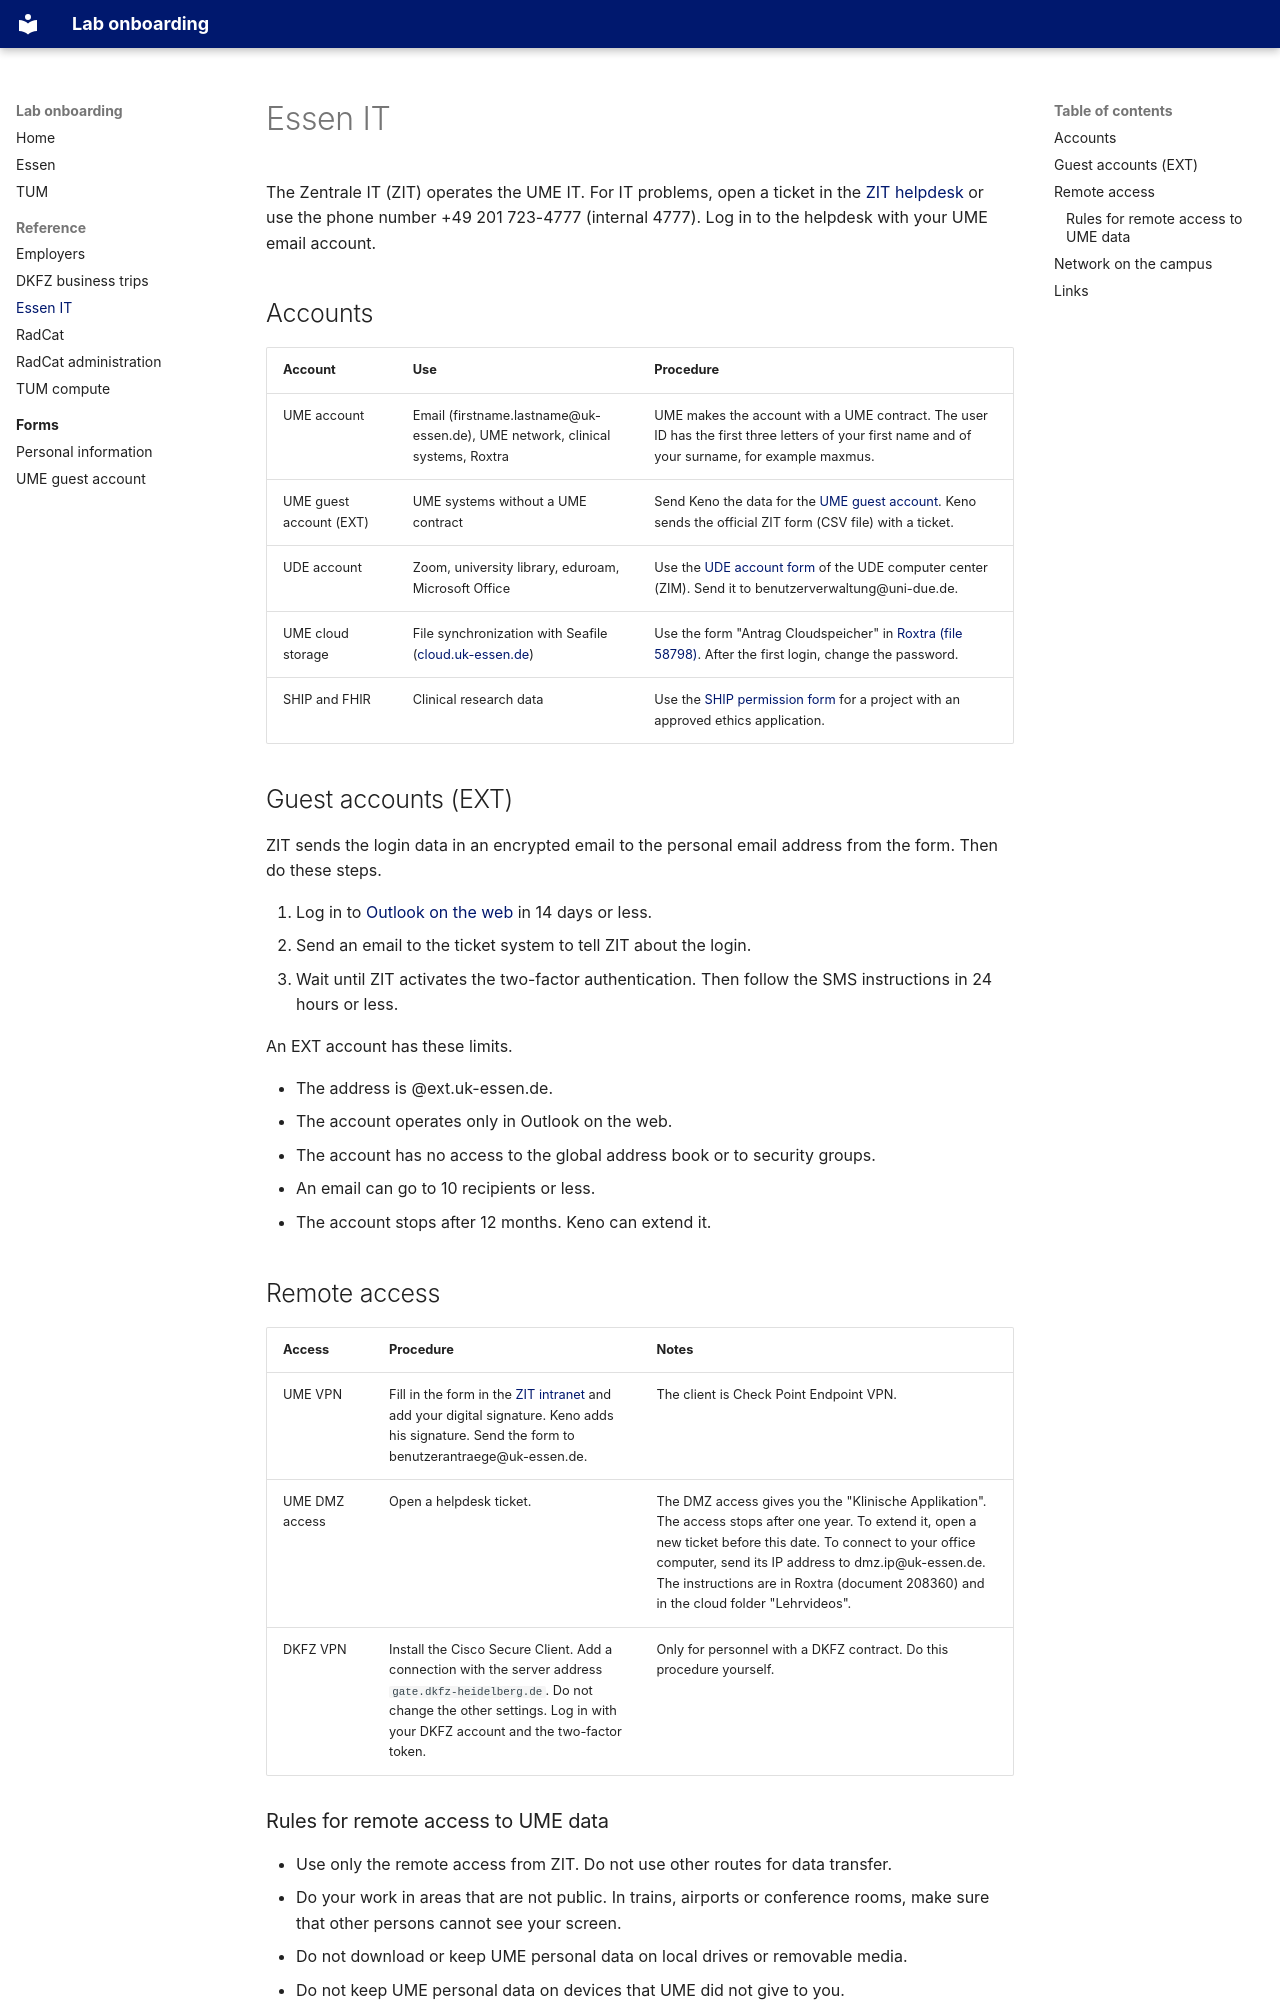

repository: kbressem/onboarding · page: reference/essen-it/index.html · generator: mkdocs

---
title: Essen IT and accounts
subtitle: UME and UDE accounts, remote access, network and storage
---

The Zentrale IT (ZIT) operates the UME IT. For IT problems, open a ticket in the [ZIT helpdesk](https://helpdesk.uk-essen.de) or use the phone number +49 201 723-4777 (internal 4777). Log in to the helpdesk with your UME email account.

## Accounts

| Account | Use | Procedure |
|---|---|---|
| UME account | Email (firstname.lastname@uk-essen.de), UME network, clinical systems, Roxtra | UME makes the account with a UME contract. The user ID has the first three letters of your first name and of your surname, for example maxmus. |
| UME guest account (EXT) | UME systems without a UME contract | Send Keno the data for the [UME guest account](../forms/ume-guest-account.md). Keno sends the official ZIT form (CSV file) with a ticket. |
| UDE account | Zoom, university library, eduroam, Microsoft Office | Use the [UDE account form](https://www.uni-due.de/imperia/md/content/zim/services/benutzerverwaltung/antrag_uni_kennung.pdf) of the UDE computer center (ZIM). Send it to benutzerverwaltung@uni-due.de. |
| UME cloud storage | File synchronization with Seafile ([cloud.uk-essen.de](https://cloud.uk-essen.de/)) | Use the form "Antrag Cloudspeicher" in [Roxtra (file 58798)](https://roxtra.uk-essen.de/Roxtra/index.aspx?fileid=58798). After the first login, change the password. |
| SHIP and FHIR | Clinical research data | Use the [SHIP permission form](https://ship.ume.de/app/permission-request/index) for a project with an approved ethics application. |

## Guest accounts (EXT)

ZIT sends the login data in an encrypted email to the personal email address from the form. Then do these steps.

1. Log in to [Outlook on the web](https://webcom.ume.de/owa) in 14 days or less.
2. Send an email to the ticket system to tell ZIT about the login.
3. Wait until ZIT activates the two-factor authentication. Then follow the SMS instructions in 24 hours or less.

An EXT account has these limits.

- The address is @ext.uk-essen.de.
- The account operates only in Outlook on the web.
- The account has no access to the global address book or to security groups.
- An email can go to 10 recipients or less.
- The account stops after 12 months. Keno can extend it.

## Remote access

| Access | Procedure | Notes |
|---|---|---|
| UME VPN | Fill in the form in the [ZIT intranet](http://intraweb.uk-essen.de/zit/index.php?id=52) and add your digital signature. Keno adds his signature. Send the form to benutzerantraege@uk-essen.de. | The client is Check Point Endpoint VPN. |
| UME DMZ access | Open a helpdesk ticket. | The DMZ access gives you the "Klinische Applikation". The access stops after one year. To extend it, open a new ticket before this date. To connect to your office computer, send its IP address to dmz.ip@uk-essen.de. The instructions are in Roxtra (document 208360) and in the cloud folder "Lehrvideos". |
| DKFZ VPN | Install the Cisco Secure Client. Add a connection with the server address `gate.dkfz-heidelberg.de`. Do not change the other settings. Log in with your DKFZ account and the two-factor token. | Only for personnel with a DKFZ contract. Do this procedure yourself. |
